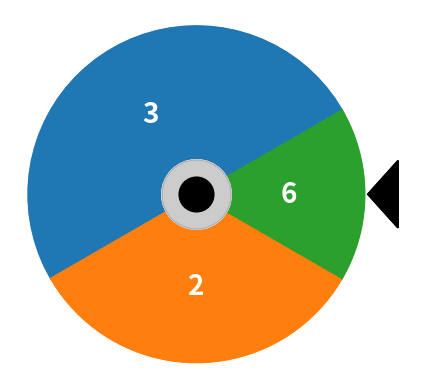

The script that saved this image:
import matplotlib.pyplot as plt
from matplotlib import patches
import numpy as np

# describe the betting wheel
sectors = {
    "A": {"p": 1/2, "b": 3},
    "B": {"p": 1/3, "b": 2},
    "C": {"p": 1/6, "b": 6},
}

fig, ax = plt.subplots(1, 1)
a = np.pi/6
for s in sectors.keys():
    b = a + 2*np.pi*sectors[s]["p"]
    t = np.linspace(a, b, 40)
    c = plt.plot(np.cos(t), np.sin(t))[0].get_color()
    for k in range(1, len(t)):
        xpts = [0, np.cos(t[k-1]), np.cos(t[k])]
        ypts = [0, np.sin(t[k-1]), np.sin(t[k])]
        p = patches.Polygon(np.array([xpts, ypts]).T )
        p.set_color(c)
        ax.add_patch(p) 
    ax.text(0.55*np.cos((a + b)/2), 0.55*np.sin((a + b)/2), sectors[s]["b"], 
            fontsize=20, color="w", weight="bold", va="center", ha="center")
    p = patches.Polygon([[1.02, 0], [1.2, 0.2], [1.2, -0.2], [1.02, 0]])
    ax.plot(0, 0, 'w.', ms=100)
    ax.plot(0, 0, 'k.', ms=100, alpha=0.2)
    ax.plot(0, 0, 'k.', ms=50)
    p.set_color('k')
    ax.add_patch(p)
    a = b

ax.set_aspect(1)
ax.axis("off")

plt.savefig("investment-wheel.png", bbox_inches="tight", pad_inches=0)
